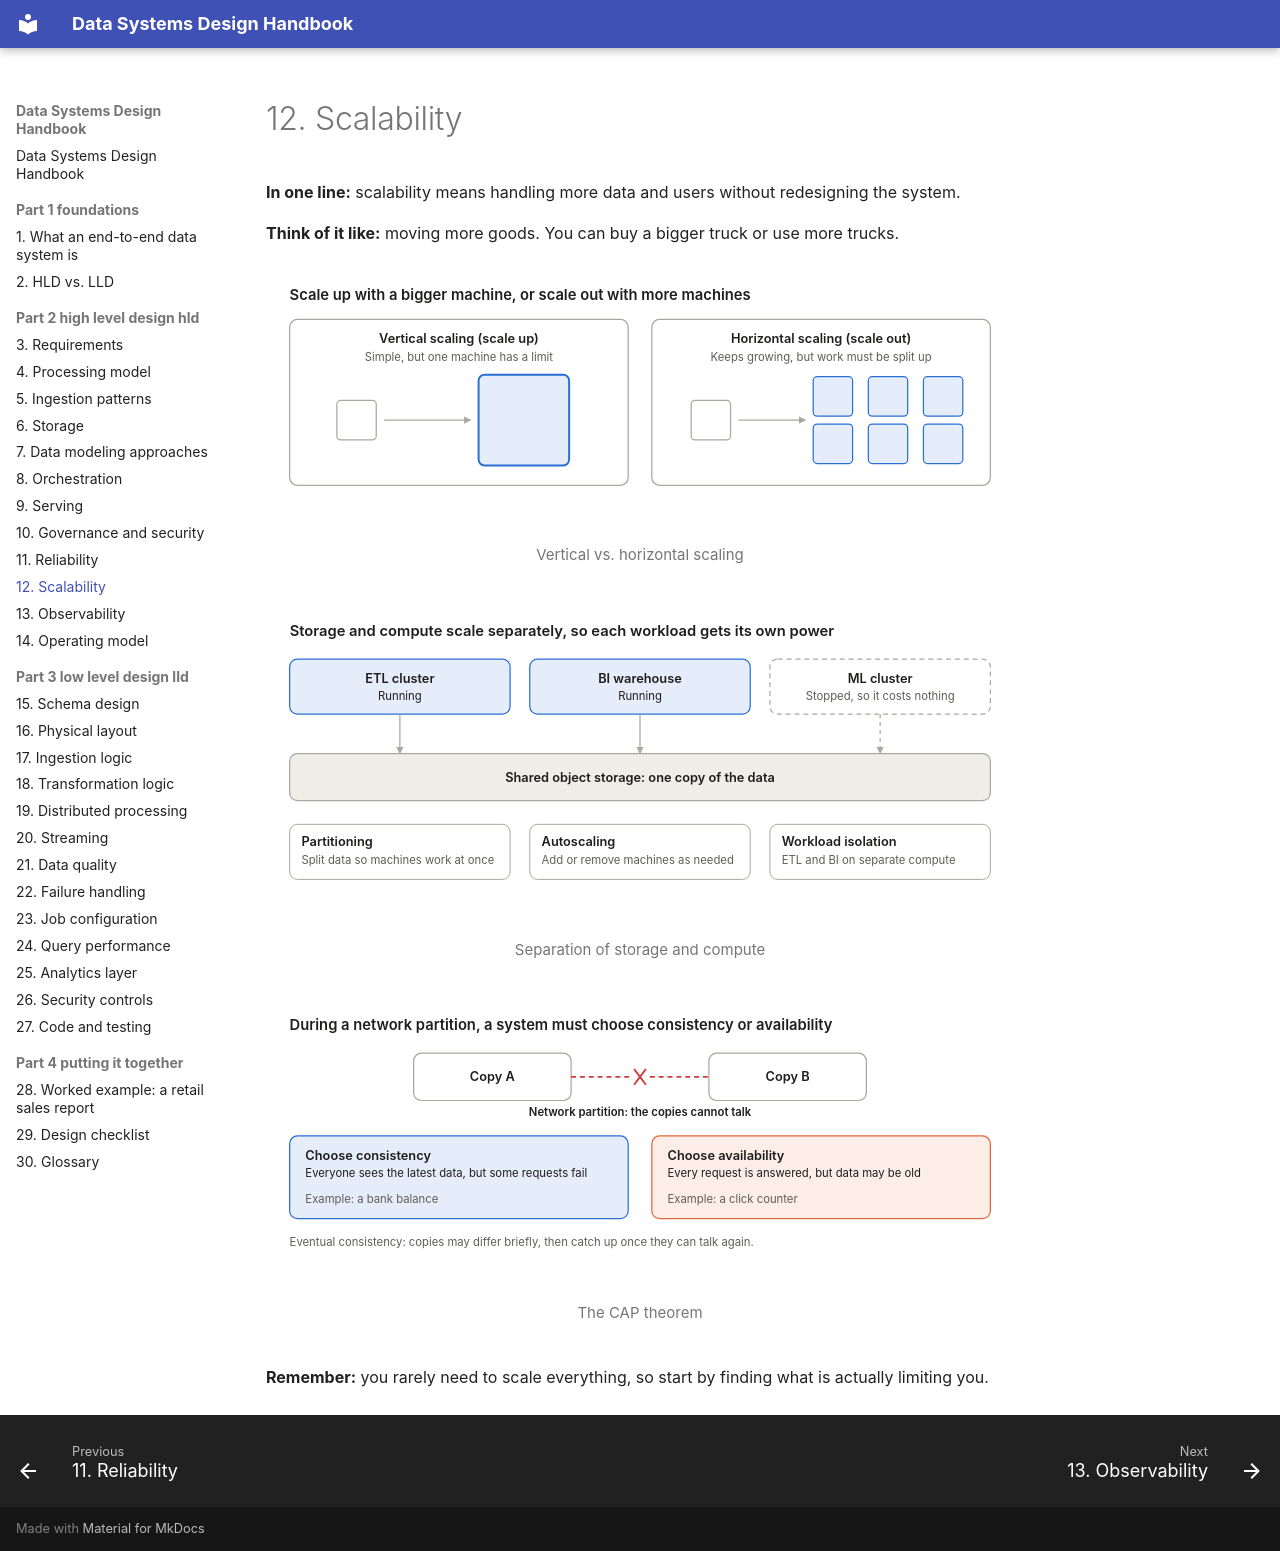

repository: seeralikhith/Data_System_Design · page: part-2-high-level-design-hld/12-scalability/index.html · generator: mkdocs

# 12. Scalability

**In one line:** scalability means handling more data and users without redesigning the system.

**Think of it like:** moving more goods. You can buy a bigger truck or use more trucks.

<figure markdown="span">
  ![Vertical vs. horizontal scaling](../assets/diagrams/12-1-light.svg#only-light)
  ![Vertical vs. horizontal scaling](../assets/diagrams/12-1-dark.svg#only-dark)
  <figcaption>Vertical vs. horizontal scaling</figcaption>
</figure>

<figure markdown="span">
  ![Separation of storage and compute](../assets/diagrams/12-2-light.svg#only-light)
  ![Separation of storage and compute](../assets/diagrams/12-2-dark.svg#only-dark)
  <figcaption>Separation of storage and compute</figcaption>
</figure>

<figure markdown="span">
  ![The CAP theorem](../assets/diagrams/12-3-light.svg#only-light)
  ![The CAP theorem](../assets/diagrams/12-3-dark.svg#only-dark)
  <figcaption>The CAP theorem</figcaption>
</figure>

**Remember:** you rarely need to scale everything, so start by finding what is actually limiting you.
